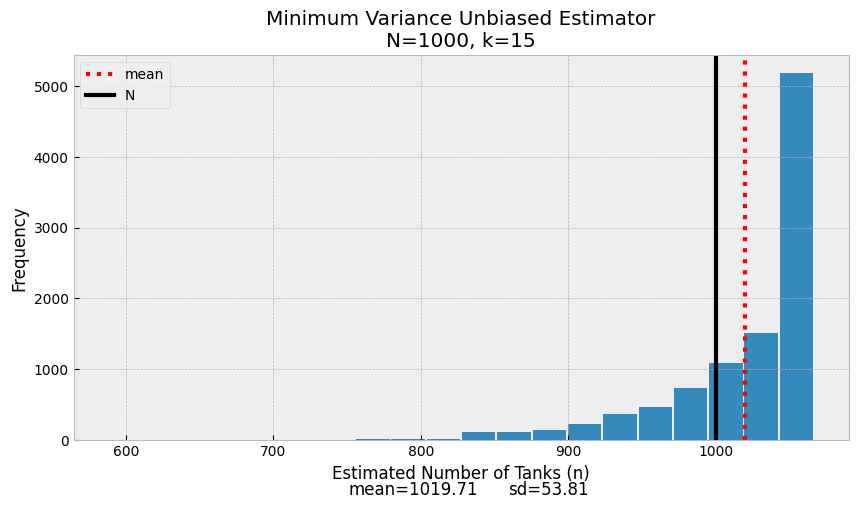

Python code for this plot:
import numpy as np
import matplotlib.pyplot as plt
from matplotlib import rcParams

rcParams["font.family"] = "sans-serif"
rcParams["font.sans-serif"] = ["Arial"]

np.random.seed(1_294_837)

N = 1000
k = 15
Ns = np.linspace(1, N + 1)
iterations = 10000


def sample(Ns, k):
    return np.random.choice(Ns, k, replace=False)


samples = [sample(Ns, k) for _ in range(iterations)]

estimator_value = [max(s) + max(s) / k - 1 for s in samples]
mean = np.mean(estimator_value)

plt.figure(figsize=(10, 5))

plt.style.use("bmh")
plt.hist(estimator_value, bins=20, rwidth=0.95)
plt.axvline(mean, color="r", linewidth=3, linestyle=":", label="mean")
plt.axvline(N, color="k", linewidth=3, linestyle="-", label="N")

plt.legend()

min_ylim, max_ylim = plt.ylim()

plt.title(f"Minimum Variance Unbiased Estimator\nN={N}, k={k}")

plt.gcf().text(0.40, 0.0, "mean={:.2f}".format(np.mean(estimator_value)), fontsize=12)
plt.gcf().text(0.56, 0.0, "sd={:.2f}".format(np.std(estimator_value)), fontsize=12)
plt.xlabel("Estimated Number of Tanks (n)")
plt.ylabel("Frequency")
plt.savefig("estim.png", dpi=300)
plt.show()
